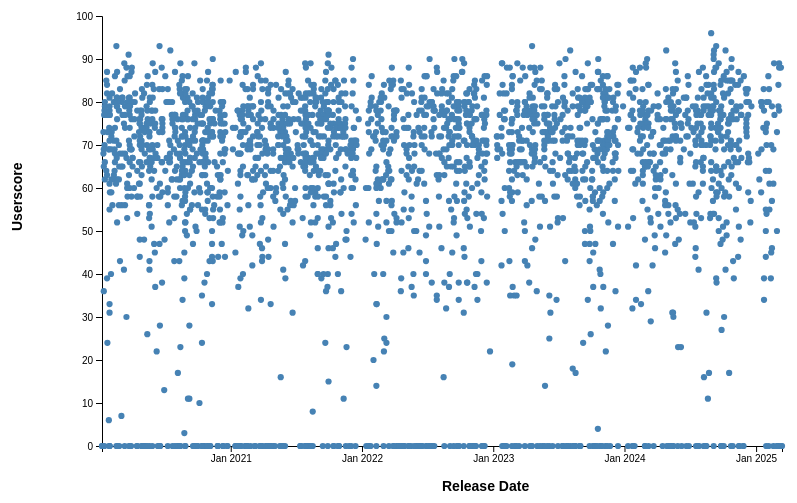
D3 v7 page, settled after 480 driven frames (8 s of simulated time); the page loaded 1 data file(s).


        const scattersvg = d3.select("#scatterplot");
        const scatterWidth = +scattersvg.attr("width");
        const scatterHeight = +scattersvg.attr("height");
        const scatterMargin = { top: 20, right: 20, bottom: 50, left: 100 };
        const scatterAreaWidth = scatterWidth - scatterMargin.left - scatterMargin.right;
        const scatterAreaHeight = scatterHeight - scatterMargin.top - scatterMargin.bottom;

        const scatterChartArea = scattersvg.append("g")
            .attr("transform", `translate(${scatterMargin.left},${scatterMargin.top})`);
        const scatterAnnotations = scatterChartArea.append("g");
        const tooltip = d3.select("body").append("div").attr("class", "tooltip");

        let fullData = [];
        let currentData = [];
        let xScale, yScale;

        let dateExtent = [0, 0];
        let selectedDateMin = 0, selectedDateMax = 0;
        let scoreExtent = [0, 0];
        let selectedScoreMin = 0, selectedScoreMax = 0;

        function updateScatter(scoreType, dataToUse = fullData) {
            currentData = dataToUse;

            scatterAnnotations.selectAll(".y.axis").remove();
            scatterAnnotations.selectAll(".x.axis").remove();
            scatterChartArea.selectAll("circle").remove();

            const yExtent = d3.extent(dataToUse, d => d[scoreType]);
            yScale = d3.scaleLinear()
                .domain(yExtent).nice()
                .range([scatterAreaHeight, 0]);

            xScale = d3.scaleTime()
                .domain(d3.extent(dataToUse, d => d.date))
                .range([0, scatterAreaWidth]);

            const timeSpan = xScale.domain()[1] - xScale.domain()[0];
            const yAxis = d3.axisLeft(yScale);
            const xAxis = d3.axisBottom(xScale)
                .ticks(Math.min(Math.max(scatterAreaWidth / 80, 5), 5))
                .tickFormat(d => timeSpan < 1000 * 60 * 60 * 24 * 90
                    ? d3.timeFormat("%b %d, %Y")(d)
                    : d3.timeFormat("%b %Y")(d));

            scatterAnnotations.append("g")
                .attr("class", "y axis")
                .call(yAxis);

            scatterAnnotations.append("g")
                .attr("class", "x axis")
                .attr("transform", `translate(0,${scatterAreaHeight})`)
                .call(xAxis);

            scattersvg.selectAll(".y-label").remove();
            scattersvg.append("text")
                .attr("class", "axis-label y-label")
                .attr("x", -(scatterMargin.top + scatterAreaHeight / 2))
                .attr("y", 20)
                .attr("transform", "rotate(-90)")
                .text(scoreType === "userscore" ? "Userscore" : "Metascore");

            scattersvg.selectAll(".x-label").remove();
            scattersvg.append("text")
                .attr("class", "axis-label x-label")
                .attr("x", scatterMargin.left + scatterAreaWidth / 2)
                .attr("y", scatterHeight - 5)
                .text("Release Date");

            function getRadius(numPoints) {
                const maxRadius = 5;
                const minRadius = 2;
                return Math.max(minRadius, Math.min(maxRadius, maxRadius * (1 / Math.sqrt(numPoints / 1000))));
            }

            scatterChartArea.selectAll("circle")
                .data(dataToUse, d => d.title)
                .enter()
                .append("circle")
                .attr("fill", "steelblue")
                .attr("cx", d => xScale(d.date))
                .attr("cy", d => yScale(d[scoreType]))
                .attr("r", d => getRadius(dataToUse.length))
                .on("mouseover", function (event, d) {
                    d3.select(this).attr("r", getRadius(dataToUse.length) + 2);
                    const formatDate = d3.timeFormat("%B %d, %Y");
                    tooltip
                        .style("left", (event.pageX + 10) + "px")
                        .style("top", (event.pageY - 30) + "px")
                        .style("display", "inline-block")
                        .html(`<strong>${d.title}</strong><br/>Release Date: ${formatDate(d.date)}<br/>${scoreType}: ${d[scoreType]}`);
                })
                .on("mouseout", function () {
                    d3.select(this).attr("r", getRadius(dataToUse.length));
                    tooltip.style("display", "none");
                })
                .on("click", function (event, d) {
                    d3.select("#detail-title").text(d.title);
                    d3.select("#detail-release-date").text(d3.timeFormat("%B %d, %Y")(d.date));
                    d3.select("#detail-rating").text(d.rating || "N/A");
                    d3.select("#detail-genres").text(d.genres || "N/A");
                    d3.select("#detail-description").text(d.description || "No description available.");
                    d3.select("#detail-platforms").text(d.platforms || "N/A");

                    d3.select("#detail-metascore").text(d.metascore !== null ? d.metascore : "N/A");
                    d3.select("#detail-metascore-count").text(d.metascore_count || "0");
                    d3.select("#detail-metascore-sentiment").text(d.metascore_sentiment || "N/A");

                    d3.select("#detail-userscore").text(d.userscore !== null ? d.userscore : "N/A");
                    d3.select("#detail-userscore-count").text(d.userscore_count || "0");
                    d3.select("#detail-userscore-sentiment").text(d.userscore_sentiment || "N/A");

                    d3.select("#detail-developer").text(d.developer || "N/A");
                    d3.select("#detail-publisher").text(d.publisher || "N/A");
                });

        }

        function setupInputs(scoreType) {
            const dateStartInput = document.getElementById("date-start");
            const dateEndInput = document.getElementById("date-end");
            const scoreMinInput = document.getElementById("score-min");
            const scoreMaxInput = document.getElementById("score-max");

            const timestamps = fullData.map(d => d.date.getTime());
            dateExtent = d3.extent(timestamps);
            selectedDateMin = dateExtent[0];
            selectedDateMax = dateExtent[1];

            const scores = fullData.map(d => d[scoreType]);
            scoreExtent = d3.extent(scores);
            selectedScoreMin = Math.floor(scoreExtent[0]);
            selectedScoreMax = Math.ceil(scoreExtent[1]);

            dateStartInput.valueAsDate = new Date(selectedDateMin);
            dateEndInput.valueAsDate = new Date(selectedDateMax);
            scoreMinInput.value = selectedScoreMin;
            scoreMaxInput.value = selectedScoreMax;
            scoreMinInput.min = scoreExtent[0];
            scoreMaxInput.max = scoreExtent[1];

            function updateAndFilter() {
                const start = new Date(dateStartInput.value).getTime();
                const end = new Date(dateEndInput.value).getTime();
                if (!isNaN(start) && !isNaN(end)) {
                    selectedDateMin = start;
                    selectedDateMax = end;
                }

                selectedScoreMin = parseInt(scoreMinInput.value);
                selectedScoreMax = parseInt(scoreMaxInput.value);
                applyFilters(scoreType);
            }

            [dateStartInput, dateEndInput, scoreMinInput, scoreMaxInput].forEach(input =>
                input.addEventListener("input", updateAndFilter)
            );
        }

        function applyFilters(scoreType) {
            const filtered = fullData.filter(d =>
                d.date.getTime() >= selectedDateMin &&
                d.date.getTime() <= selectedDateMax &&
                d[scoreType] >= selectedScoreMin &&
                d[scoreType] <= selectedScoreMax
            );
            updateScatter(scoreType, filtered);
        }

        async function loadData() {
            fullData = await d3.csv("datasets/filtered_file.csv", d3.autoType);
            fullData.forEach(d => d.date = new Date(d.releaseDate));
            setupInputs("userscore");
            updateScatter("userscore");
        }

        d3.select("#score-type").on("change", function () {
            const selectedScore = this.value;
            setupInputs(selectedScore);
            applyFilters(selectedScore);
        });

        d3.select("#reset-btn").on("click", () => {
            const selectedScore = d3.select("#score-type").node().value;
            setupInputs(selectedScore);
            updateScatter(selectedScore, fullData);
        });

        loadData();
    

### data: datasets/filtered_file.csv
id, title, releaseDate, rating, genres, description, platforms, metascore, metascore_count, metascore_sentiment, userscore, userscore_count, userscore_sentiment, platform_metascores, developer, publisher
1300501848, Baldur's Gate 3, 2023-08-03, M, Western RPG, An ancient evil has returned to Baldur's…, PC,PlayStation 5,Xbox Series X, 96.0, 112.0, Universal acclaim, 92.0, 18089, Universal acclaim, 96,96,99, Larian Studios Games, Larian Studios Games
1300505387, The House in Fata Morgana - Dreams of th…, 2021-04-09, M, Visual Novel, A gothic suspense tale set in a cursed m…, Nintendo Switch, 96.0, 10.0, Universal acclaim, 70.0, 550, Mixed or average, 96, HuneX, Limited Run Games,dramatic create,HuneX
1300501979, Elden Ring, 2022-02-25, M, Action RPG, A New World Created By Hidetaka Miyazaki…, PC,Xbox Series X,PlayStation 5, 96.0, 86.0, Universal acclaim, 82.0, 18819, Generally favorable, 94,96,96, From Software, Bandai Namco Games,From Software
1300502074, The Legend of Zelda: Tears of the Kingdo…, 2023-05-12, E10+, Open-World Action, An epic adventure across the land and sk…, Nintendo Switch, 96.0, 150.0, Universal acclaim, 88.0, 12971, Generally favorable, 96, Nintendo, Nintendo
1300563817, Portal: Companion Collection, 2022-06-28, , Compilation, Including Portal and Portal 2, the Compa…, Nintendo Switch, 95.0, 10.0, Universal acclaim, 86.0, 127, Generally favorable, 95, Valve Software, Valve Software
1300498869, Persona 5 Royal, 2020-03-31, M, JRPG, Prepare for an all-new RPG experience in…, PlayStation 4,Xbox Series X,PC,PlayStati…, 95.0, 71.0, Universal acclaim, 87.0, 5355, Generally favorable, 95,94,95,91,94, Atlus, Atlus,Sega
1300589901, Elden Ring: Shadow of the Erdtree, 2024-06-21, M, Action RPG, Rise, Tarnished, and let us walk a new p…, PC,Xbox Series X,PlayStation 5, 94.0, 64.0, Universal acclaim, 81.0, 3304, Generally favorable, 92,95,94, From Software, Bandai Namco Games,From Software
1300638463, Astro Bot, 2024-09-06, E10+, 3D Platformer, When the PS5 mothership is attacked by A…, PlayStation 5, 94.0, 135.0, Universal acclaim, 92.0, 4472, Universal acclaim, 94, Team Asobi, Sony Interactive Entertainment
1300588444, Metroid Prime Remastered, 2023-02-08, T, FPS, Intergalactic bounty hunter Samus Aran r…, Nintendo Switch, 94.0, 95.0, Universal acclaim, 88.0, 1441, Generally favorable, 94, Retro Studios,Iron Galaxy Studios, Nintendo
1300597505, Metaphor: ReFantazio, 2024-10-11, T, JRPG, From the creative minds behind Persona 3…, Xbox Series X,PC,PlayStation 5, 94.0, 54.0, Universal acclaim, 87.0, 2004, Generally favorable, 92,92,94, Studio Zero, Sega,Atlus
1300523820, God of War: Ragnarok, 2022-11-09, M, Action Adventure, The freezing winds of Fimbulwinter have …, PlayStation 5,PC, 94.0, 141.0, Universal acclaim, 82.0, 13358, Generally favorable, 94,90, SCE Santa Monica, PlayStation Studios,Sony Interactive Ent…
1300462907, The Last of Us Part II, 2020-06-19, M, Survival, Five years after their dangerous journey…, PlayStation 4, 93.0, 121.0, Universal acclaim, 58.0, 164382, Mixed or average, 93, Naughty Dog, Sony Interactive Entertainment
1300509340, Half-Life: Alyx, 2020-03-23, , FPS, Half-Life: Alyx is Valve's VR return to …, PC, 93.0, 69.0, Universal acclaim, 91.0, 2852, Universal acclaim, 93, Valve Software, Valve Software
1300571786, Resident Evil 4, 2023-03-24, M, Survival, Resident Evil 4, 2005’s legendary surviv…, PlayStation 5,Xbox Series X,PC, 93.0, 126.0, Universal acclaim, 88.0, 6453, Generally favorable, 93,91,91, Capcom, Capcom
1300572558, Final Fantasy VII Rebirth, 2024-02-29, T, Action RPG, FINAL FANTASY VII REBIRTH is the  new st…, PlayStation 5,PC, 92.0, 145.0, Universal acclaim, 89.0, 5594, Generally favorable, 92,89, Square Enix, Square Enix
1300598256, Super Mario Bros. Wonder, 2023-10-20, E, 2D Platformer, Find wonder in the next evolution of Mar…, Nintendo Switch, 92.0, 130.0, Universal acclaim, 90.0, 2613, Universal acclaim, 92, Nintendo, Nintendo
1300588431, Xenoblade Chronicles 3: Expansion Pass W…, 2023-04-25, T, Action RPG, Set before the events of Xenoblade Chron…, Nintendo Switch, 92.0, 14.0, Universal acclaim, 88.0, 493, Generally favorable, 92, Monolith Soft, Nintendo
1300538293, Forza Horizon 5, 2021-11-05, E, Auto Racing Sim, Your Ultimate Horizon Adventure awaits! …, PC,Xbox Series X, 92.0, 103.0, Universal acclaim, 82.0, 4978, Generally favorable, 91,92, Playground Games, Xbox Game Studios
1300518507, Demon's Souls, 2020-11-11, M, Action RPG, From PlayStation Studios and Bluepoint G…, PlayStation 5, 92.0, 100.0, Universal acclaim, 84.0, 4357, Generally favorable, 92, Bluepoint Games,JapanStudio, Sony Interactive Entertainment,PlayStati…
1300564726, Street Fighter 6, 2023-06-02, T, 2D Fighting, Powered by Capcom’s proprietary RE ENGIN…, PlayStation 5,Xbox Series X,PC, 92.0, 95.0, Universal acclaim, 75.0, 991, Generally favorable, 92,90,92, Capcom, Capcom
1300531402, Final Fantasy XIV: Endwalker, 2021-12-07, T, MMORPG, Endwalker is the fourth expansion pack f…, PC,PlayStation 5, 92.0, 28.0, Universal acclaim, 90.0, 1688, Universal acclaim, 92,90, Creative Business Unit III, Square Enix
1300470937, UFO 50, 2024-09-18, , Party, UFO 50 is a collection of 50 single and …, PC, 91.0, 19.0, Universal acclaim, 73.0, 89, Mixed or average, 91, Mossmouth, Mossmouth
1300517830, Against the Storm, 2023-12-08, , Management, Banished meets Slay the Spire.??Against …, PC, 91.0, 18.0, Universal acclaim, 79.0, 187, Generally favorable, 91, Eremite Games, Hooded Horse
1300501971, Microsoft Flight Simulator, 2020-08-18, E, Aircraft Sim, From light planes to wide-body jets, fly…, Xbox Series X,PC, 91.0, 66.0, Universal acclaim, 72.0, 1543, Mixed or average, 90,91, Asobo Studio, Xbox Game Studios
1300639422, Slay The Princess - The Pristine Cut, 2024-10-24, M, Visual Novel, You're on a path in the woods, and at th…, PlayStation 5,Xbox Series X, 91.0, 8.0, Universal acclaim, 85.0, 67, Generally favorable, 91,86, Black Tabby Games, Serenity Forge
… [head cut at 6 KiB]